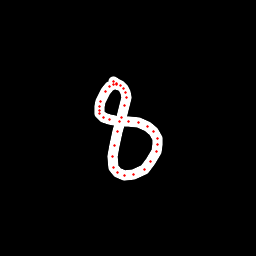

Source data for this figure (header and first rows):
x, y, hover, eod
119.7, 85.73, 0.0, 0.0
116.5, 84.47, 0.0, 0.0
113.2, 84.71, 0.0, 0.0
109.9, 86.15, 0.0, 0.0
105.9, 91.39, 0.0, 0.0
100.7, 101, 0.0, 0.0
99.49, 106.3, 0.0, 0.0
99.02, 110.5, 0.0, 0.0
99.73, 113.6, 0.0, 0.0
103.6, 117.5, 0.0, 0.0
109.3, 119.6, 0.0, 0.0
119.4, 121.3, 0.0, 0.0
128.1, 121.2, 0.0, 0.0
138.5, 122.6, 0.0, 0.0
147.9, 126.9, 0.0, 0.0
153.2, 131.5, 0.0, 0.0
157.3, 138.9, 0.0, 0.0
157.9, 144.9, 0.0, 0.0
156.4, 151.7, 0.0, 0.0
150.8, 161.9, 0.0, 0.0
144.4, 169.2, 0.0, 0.0
134, 174.8, 0.0, 0.0
124.9, 175.6, 0.0, 0.0
117.7, 172.4, 0.0, 0.0
113.5, 167.2, 0.0, 0.0
112.3, 156.9, 0.0, 0.0
114.3, 145.1, 0.0, 0.0
117.4, 131.2, 0.0, 0.0
121.5, 117.1, 0.0, 0.0
124.9, 105.2, 0.0, 0.0
126.4, 97.68, 0.0, 0.0
125.1, 92.5, 0.0, 0.0
123.7, 88.73, 0.0, 0.0
120.2, 85.66, 0.0, 0.0
116.9, 83.38, 0.0, 0.0
113.4, 81.57, 0.0, 1.0
